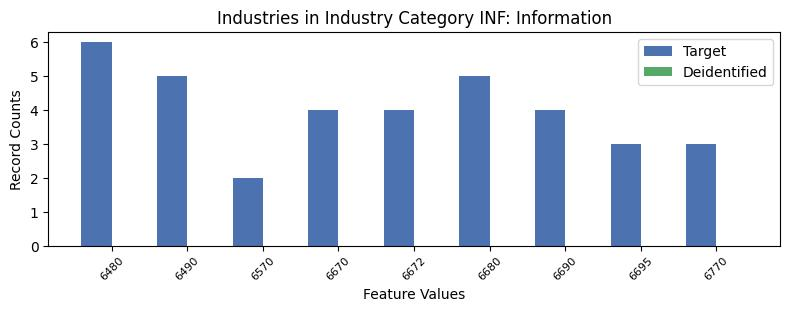

Data behind this chart, as committed beside it:
, INDP, count_target, count_deidentified
2, 6480, 6, 0.0
5, 6490, 5, 0.0
3, 6570, 2, 0.0
6, 6670, 4, 0.0
0, 6672, 4, 0.0
1, 6680, 5, 0.0
4, 6690, 4, 0.0
7, 6695, 3, 0.0
8, 6770, 3, 0.0
